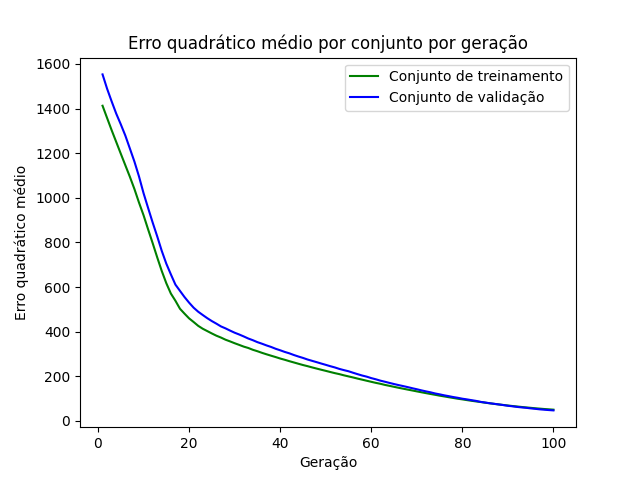

The file beside this chart, header and first rows:
epoch, loss_train, loss_val
1, 1413, 1553
2, 1358, 1489
3, 1303, 1432
4, 1251, 1378
5, 1198, 1330
6, 1146, 1279
7, 1094, 1221
8, 1039, 1162
9, 978.7, 1096
10, 922, 1021
11, 858.6, 954.5
12, 796.8, 889.3
13, 733, 827.2
14, 671.7, 762
15, 617, 704.6
16, 570.6, 656.7
17, 538.3, 610.7
18, 502.4, 582.7
19, 480.4, 554.8
20, 459.3, 529.8
21, 443, 507.2
22, 425.9, 489.2
23, 412.8, 474.4
24, 402.2, 460.1
25, 391.6, 447.1
26, 381.6, 435.6
27, 373.3, 423.3
28, 363.7, 414.5
29, 356, 404.5
30, 347.9, 395.1
31, 340.4, 387.1
32, 332.7, 378.3
33, 326.5, 369
34, 318.5, 361.4
35, 312, 352.7
36, 304.8, 345.7
37, 298.2, 338.1
38, 292, 331.2
39, 285.9, 323
40, 279.3, 316.3
41, 273.7, 308.9
42, 267.5, 302.7
43, 261.7, 295.1
44, 255.9, 288.3
45, 250.2, 282
46, 245.1, 274.9
47, 239.5, 268.9
48, 234.2, 263
49, 229.1, 256.9
50, 224.1, 251
51, 218.8, 244.9
52, 213.8, 239.3
53, 209.3, 232.7
54, 203.9, 227.2
55, 199.1, 222.2
56, 194.4, 215.5
57, 189.3, 209.1
58, 184.5, 203
59, 179.7, 197.9
60, 174.9, 191.5
... 40 more rows
